Dataset: Induk anak huruf di atas (GitHub, muharismrgn/Lampung-Script-Classification). Classes: ANG, BAN, BANG, BAR, BEE, CAN, CANG, CAR, CEE, DAN, DANG, DAR, DEE, GAN, GANG, GAR, GEE, GHAN, GHANG, GHAR, GHE, GHEE, GHE with diacritic, GHI, HAN, HANG, HAR, HEE, JAN, JANG, JAR, JEE, KAN, KANG, KAR, KEE, LAN, LANG, LAR, LEE, MAN, MANG, MAR, MEE, NAN, NANG, NAR, NEE, NGAN, NGANG, NGAR, NGE, NGEE, NGE with diacritic, NGI, NYAN, NYANG, NYAR, NYE, NYEE, NYE with diacritic, NYI, PAN, PANG, PAR, PEE, RAN, RANG, RAR, REE, SAN, SANG, SAR, SEE, TAN, TANG, TAR, TEE, WAN, WANG, WAR, WEE, YAN, YANG, YAR, YEE.

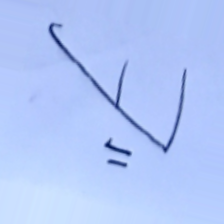
Label: KAN

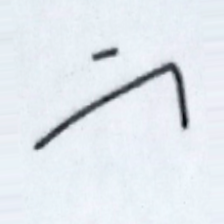
Label: GANG

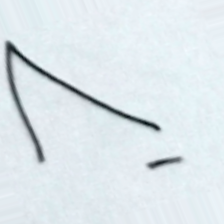
Label: PANG

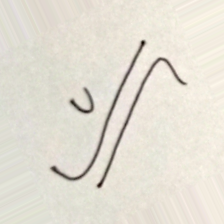
Label: GHI

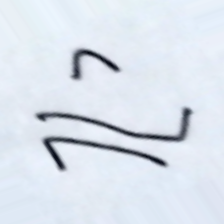
Label: GHEE

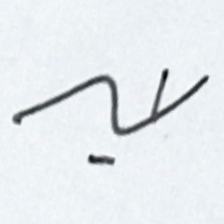
Label: ANG
